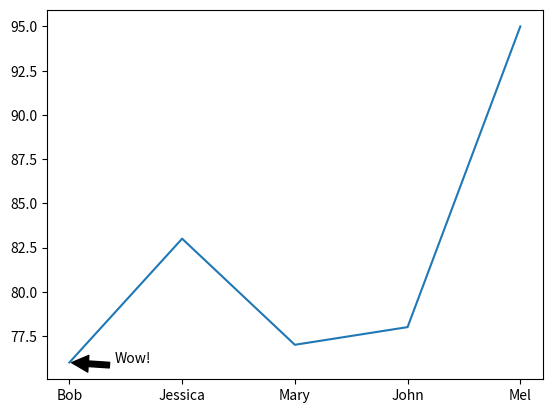

Reproduce this figure in Python.
#!/usr/bin/env python
# coding: utf-8

# In[3]:


#Python Workbook Assignment 7-1
import pandas as pd
names = ['Bob','Jessica','Mary','John','Mel']
grades = [76,83,77,78,95]
GradeList = zip(names,grades)
df = pd.DataFrame(data = GradeList,columns=['Names', 'Grades'])
df.head()


# In[6]:


import matplotlib.pyplot as plt
plt.plot('Names','Grades',data=df)
y= df['Grades'][df['Names']=='Bob']
plt.annotate('Wow!',xy=('Bob',y.values),xytext=(y.index.values+0.4,y.values),arrowprops=dict(facecolor='black',shrink=0.05))
plt.show()


# In[ ]:




